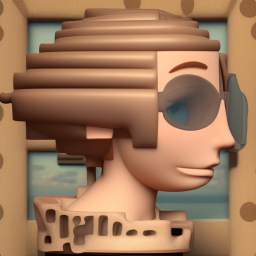
Generation parameters embedded in this image by AUTOMATIC1111 Stable Diffusion web UI or a fork of it (Forge, ...) (PNG 'parameters' text chunk):
a philosophical barbi
Steps: 20, Sampler: Euler a, CFG scale: 7, Seed: 1322882212, Size: 512x512, Model hash: b4391b7978, Model: deliberate_v2, ControlNet: "preprocessor: canny, model: control_v11p_sd15_canny [d14c016b], weight: 1, starting/ending: (0, 1), resize mode: Crop and Resize, pixel perfect: True, control mode: Balanced, preprocessor params: (512, 100, 200)", Version: v1.5.1